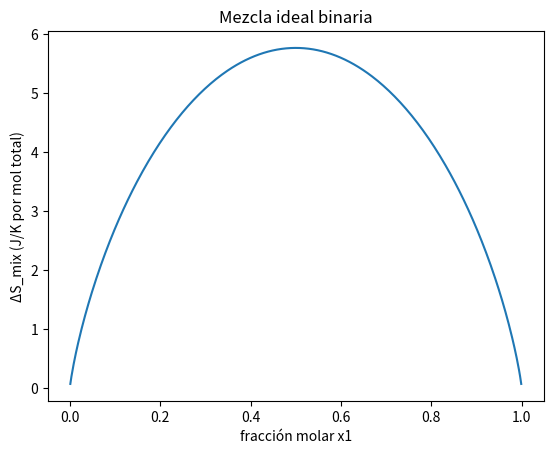

The script that saved this image:
import numpy as np
R=8.314
def ds_mix(x1, n=1.0):
    x2=1-x1
    terms=[]
    for x in (x1,x2):
        terms.append(0 if x==0 else x*np.log(x))
    return -n*R*sum(terms)
for x in [0.01,0.1,0.25,0.5,0.75,0.9,0.99]:
    print(x, f"{ds_mix(x):.3f} J/K")

import numpy as np
import matplotlib.pyplot as plt
x=np.linspace(0.001,0.999,400)
y=np.array([ds_mix(v) for v in x])
plt.figure()
plt.plot(x,y)
plt.xlabel("fracción molar x1")
plt.ylabel("ΔS_mix (J/K por mol total)")
plt.title("Mezcla ideal binaria")
plt.show()
